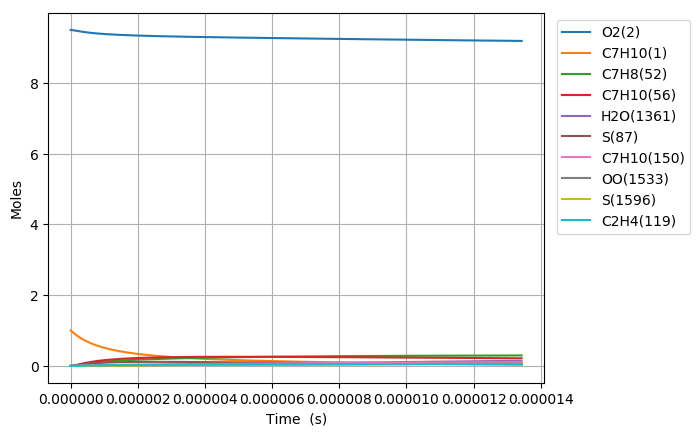

The table this chart was drawn from, first rows:
Time (s), Volume (m^3), N2, Ar, He, Ne, C7H10(1), O2(2), C7H10(21), C7H9(5), C7H11(22), S(68), C7H9O2(58), C7H10(18), C7H10(157), C7H9O2(57), S(82), S(87), C7H8(52), C7H10(150), C7H10(56), S(211), S(207), C7H8(271)
0.0, 0.2112, 76.95, 0.0, 0.0, 0.0, 1.0, 9.5, 0.0, 0.0, 0.0, 0.0, 0.0, 0.0, 0.0, 0.0, 0.0, 0.0, 0.0, 0.0, 0.0, 0.0, 0.0, 0.0
1.3591320626038973e-21, 0.2112, 76.95, 0.0, 0.0, 0.0, 1, 9.5, 4.4690929734537912e-17, 4.8053117921536258e-16, 4.8053083674362428e-16, 2.9456611240209723e-27, 2.9456332732745489e-27, 7.8629647742393891e-17, 7.5493278924758084e-26, 1.9278956044370028e-27, 1.0663664085995155e-39, 2.605218557821214e-44, 2.01326576754167e-31, 9.4944308112701349e-26, 5.5139399312782134e-30, 1.3957844286778783e-39, 1.614479190942799e-44, 1.7994943790738869e-47
3.805569775290912e-21, 0.2112, 76.95, 0.0, 0.0, 0.0, 1, 9.5, 1.2513460325670574e-16, 1.3454873017872208e-15, 1.3454863428725965e-15, 1.7791793188720189e-26, 1.779145030435369e-26, 2.2016301309870686e-16, 4.5597940370318954e-25, 1.1644489439336988e-26, 1.2659661847412523e-38, 3.0929160402581832e-43, 1.216012523586166e-30, 5.7346361974010793e-25, 3.3304197184594135e-29, 1.6569803066678205e-38, 1.9167092544419687e-43, 2.1363597268123506e-46
8.698445200664943e-21, 0.2112, 76.95, 0.0, 0.0, 0.0, 1, 9.5, 2.8602195030103988e-16, 3.0753995468677634e-15, 3.0753973550923373e-15, 8.5659825481032645e-26, 8.5656395644600502e-26, 5.0322974149134858e-16, 2.1953445360967258e-24, 5.6063204005090524e-26, 1.2428822406320298e-37, 3.0366435586344506e-42, 5.8545768518761028e-30, 2.7609804610082312e-24, 1.6034537319667662e-28, 1.6266319676342994e-37, 1.881835577723085e-42, 2.0974906481735921e-45
1.8484196051413002e-20, 0.2112, 76.95, 0.0, 0.0, 0.0, 1, 9.5, 6.0779664438970185e-16, 6.535224036776158e-15, 6.5352193793789991e-15, 3.7409896269385906e-25, 3.7406835402650331e-25, 1.0693631889966956e-15, 9.5876462680801384e-24, 2.4484273998681229e-25, 1.0992247900855918e-36, 2.6858769386936515e-41, 2.5568475246383324e-29, 1.2057926934918793e-23, 7.0027037122176532e-28, 1.4383799023136196e-36, 1.6644605954934885e-41, 1.8552067248926527e-44
3.805569775290912e-20, 0.2112, 76.95, 0.0, 0.0, 0.0, 1, 9.5, 1.2513460325670008e-15, 1.3454873015582278e-14, 1.3454863427341047e-14, 1.5617895274446805e-24, 1.561531135398717e-24, 2.2016300468876493e-15, 4.0026535087629573e-23, 1.0221702334823282e-24, 9.2381249931644827e-36, 2.2576414442640256e-40, 1.0674335098249615e-28, 5.0339470402805861e-23, 2.9234909511086199e-27, 1.2084437421628836e-35, 1.399076626035249e-40, 1.5594130367098628e-43
7.719870115590137e-20, 0.2112, 76.95, 0.0, 0.0, 0.0, 1, 9.5, 2.5384448089214988e-15, 2.7294170969152566e-14, 2.7294151520820037e-14, 6.3804198167459226e-24, 6.3782971163829317e-24, 4.4661636141906273e-15, 1.6352145004343775e-22, 4.1758988596515059e-24, 7.5714787510543625e-35, 1.8509508756197537e-39, 4.3608141820623259e-28, 2.0565315425539437e-22, 1.1943414444893135e-26, 9.8977064090916077e-35, 1.1470429619116639e-39, 1.2785010230107655e-42
1.5548470796188585e-19, 0.2112, 76.95, 0.0, 0.0, 0.0, 1, 9.5, 5.1126423616300948e-15, 5.4972766860131035e-14, 5.4972727697997602e-14, 2.5790677022538434e-23, 2.577347377794263e-23, 8.9952301548811337e-15, 6.6097979637693718e-22, 1.6879650293103619e-23, 6.1275437228965171e-34, 1.4989480194020637e-38, 1.7627108153647722e-27, 8.3128286832025222e-22, 4.8277190757821998e-26, 7.9995185213252508e-34, 9.288977038431992e-39, 1.0353632754046499e-41
3.120567215738548e-19, 0.2112, 76.95, 0.0, 0.0, 0.0, 1, 9.5, 1.0261037467045689e-14, 1.1032995857748525e-13, 1.1032988001323107e-13, 1.0370317784682067e-22, 1.0356472362073509e-22, 1.8053360860602475e-14, 2.6577702919720698e-21, 6.7872326879709434e-23, 4.92549547196679e-33, 1.2064837820161913e-37, 7.0877826581676555e-27, 3.3425513514283713e-21, 1.9412046059971206e-25, 6.4132585805930439e-33, 7.4764573066274976e-38, 8.3335043796000514e-41
6.252007487977927e-19, 0.2112, 76.95, 0.0, 0.0, 0.0, 1, 9.5, 2.0557827677870482e-14, 2.210443417541474e-13, 2.2104418448721139e-13, 4.1589612437773469e-22, 4.1478620528658228e-22, 3.6169612769423372e-14, 1.0658844392803421e-20, 2.7219835089429006e-22, 3.9420322487340533e-32, 9.6812726718265886e-37, 2.8425178518870543e-26, 1.3405121893880382e-20, 7.7850986846533011e-25, 5.1058575040966444e-32, 5.9991943051165834e-37, 6.6871124283505991e-40
1.2514888032456686e-18, 0.2112, 76.95, 0.0, 0.0, 0.0, 1, 9.5, 4.1151408099494487e-14, 4.4247310707819001e-13, 4.4247279280922562e-13, 1.6657537908224583e-21, 1.6568818661190649e-21, 7.2402078576713682e-14, 4.2690948216518901e-20, 1.0902128899987316e-21, 3.1419352290239667e-31, 7.7567994274132526e-36, 1.1384897879023974e-25, 5.3690376134380218e-20, 3.1181001514809406e-24, 4.0276479074202934e-31, 4.8063484557019735e-36, 5.3578274314642429e-39
2.5040649121414203e-18, 0.2112, 76.95, 0.0, 0.0, 0.0, 1, 9.5, 8.2338568942640224e-14, 8.8533063363216039e-13, 8.8533000694946828e-13, 6.6673561680873298e-21, 6.5966737518557876e-21, 1.448668581509736e-13, 1.708748438210287e-19, 4.36369039433174e-21, 2.489454652771142e-30, 6.210156338502064e-35, 4.5569261233488043e-25, 2.1490116804419268e-19, 1.2480526543349176e-23, 3.1277072293489494e-30, 3.8475091543890212e-35, 4.2895197067547197e-38
5.009217129932924e-18, 0.2112, 76.95, 0.0, 0.0, 0.0, 1, 9.5, 1.647128906285224e-13, 1.7710456705443488e-12, 1.7710444252148107e-12, 2.6678108707113781e-20, 2.6117964386238103e-20, 2.8979580914688661e-13, 6.8372031062465833e-19, 1.7460426804267283e-20, 1.951923789242662e-29, 4.9700129911465817e-34, 1.8233640019337447e-24, 8.5988253204981391e-19, 4.9938362287851852e-23, 2.360885836980518e-29, 3.0783893313235428e-34, 3.4329193951850101e-37
1.0019521565515931e-17, 0.2112, 76.95, 0.0, 0.0, 0.0, 1, 9.5, 3.2946153399864991e-13, 3.5424756809791531e-12, 3.5424732216849269e-12, 1.0672980178273532e-19, 1.0233403508176662e-19, 5.7965127859765505e-13, 2.735313336986233e-18, 6.9852926835091379e-20, 1.5008560505627513e-28, 3.9767663544960315e-33, 7.2946431965054883e-24, 3.4400735528797883e-18, 1.9978596293820987e-22, 1.6954130546971148e-28, 2.4619201472350198e-33, 2.7468570286468095e-36
2.0040130436681944e-17, 0.2112, 76.95, 0.0, 0.0, 0.0, 1, 9.5, 6.5895882073235709e-13, 7.0853354586606291e-12, 7.0853306543829086e-12, 4.2695391485094052e-19, 3.9309076012880872e-19, 1.159352487889189e-12, 1.0942038887656738e-17, 2.7943324901616153e-19, 1.1135338263995487e-27, 3.1817165122102162e-32, 2.9180946669477201e-23, 1.376128214734669e-17, 7.9920886030795964e-22, 1.1240335159708342e-27, 1.9677114629806681e-32, 2.1976941702659433e-35
4.008134817901397e-17, 0.2112, 76.95, 0.0, 0.0, 0.0, 1, 9.5, 1.3179533941735805e-12, 1.4171054113416634e-11, 1.4171044878810072e-11, 1.7078848486768657e-18, 1.4557632570299777e-18, 2.3187159924545874e-12, 4.376909705883499e-17, 1.117768893371573e-18, 7.7718978917000083e-27, 2.5454962073009792e-31, 1.1672852960278326e-22, 5.5046312678504839e-17, 3.1969652869196851e-21, 6.6764192589102639e-27, 1.5710345825243904e-31, 1.7582386357300739e-34
8.016378366367802e-17, 0.2112, 76.95, 0.0, 0.0, 0.0, 1, 9.5, 2.6359425409512633e-12, 2.8342488264534303e-11, 2.8342470763790767e-11, 6.8316759532202515e-18, 5.0617612310944619e-18, 4.6372873807110432e-12, 1.7507323530147134e-16, 4.4710899334277982e-18, 4.943296449003952e-26, 2.0364487593529686e-30, 4.6692356800128815e-22, 2.201812854110412e-16, 1.2788119598662553e-20, 3.508251170355026e-26, 1.2517526451282127e-30, 1.406624041126156e-33
1.6032865463300613e-16, 0.2112, 76.95, 0.0, 0.0, 0.0, 1, 9.5, 5.2719208340875731e-12, 5.6685346153908962e-11, 5.6685312278270358e-11, 2.7326962401044635e-17, 1.597605382793007e-17, 9.2738079524196859e-12, 7.0024636413713403e-16, 1.7883929596587958e-17, 2.7939227165898224e-25, 1.6291838769299228e-29, 1.8677129172735483e-21, 8.8066656381623966e-16, 5.1152987007459885e-20, 1.6562071936589839e-25, 9.9334139848238607e-30, 1.1253122057410999e-32
2.4049352560233425e-16, 0.2112, 76.95, 0.0, 0.0, 0.0, 1, 9.5, 7.9078991268048271e-12, 8.5028195018770629e-11, 8.5028143537280804e-11, 5.8069940397372224e-17, 2.9204696459973027e-17, 1.3909706595180376e-11, 1.4879491256936419e-15, 3.8002565776444236e-17, 6.7067015596775066e-25, 4.6584728645165629e-29, 3.9689013438371055e-21, 1.871322881067435e-15, 1.087004070920084e-19, 3.7081868243980487e-25, 2.8272033723483634e-29, 3.217698791539948e-32
3.2065839657166233e-16, 0.2112, 76.95, 0.0, 0.0, 0.0, 1, 9.5, 1.0543877419103026e-11, 1.1337103572714277e-10, 1.1337096454083478e-10, 9.9060597260185131e-17, 4.3880066485589665e-17, 1.8544983582052849e-11, 2.5381463158042712e-15, 6.4826597636641895e-17, 1.2297471509453398e-24, 9.8261112910356314e-29, 6.7704886657065886e-21, 3.1921059625179506e-15, 1.8543037433022911e-19, 6.508664424269189e-25, 5.9384357458094069e-29, 6.7870689719796012e-32
4.809881385103185e-16, 0.2112, 76.95, 0.0, 0.0, 0.0, 1, 9.5, 1.5815834002715921e-11, 1.7005669951879718e-10, 1.7005658247905367e-10, 2.0509254654900011e-16, 7.5109738423941243e-17, 2.7814079403760064e-11, 5.2544899038441444e-15, 1.3421057163152761e-16, 2.7492843599179917e-24, 2.6838368376019366e-28, 1.4017456105065979e-20, 6.60832216266581e-15, 3.8391055673059834e-19, 1.3867149768963238e-24, 1.6107228810872714e-28, 1.8537617288097217e-31
6.413178804489748e-16, 0.2112, 76.95, 0.0, 0.0, 0.0, 1, 9.5, 2.1087790584787799e-11, 2.2674233669699995e-10, 2.2674216270440675e-10, 3.4880876062369874e-16, 1.0828200150160656e-16, 3.7080891403724329e-11, 8.9358269024760842e-15, 2.2824934914311624e-16, 4.9012790170829463e-24, 5.6155213406230325e-28, 2.3840038679415198e-20, 1.1238164700647732e-14, 6.5293176505463029e-19, 2.3979562624744595e-24, 3.3494720449834859e-28, 3.8786926203924231e-31
8.016476223876311e-16, 0.2112, 76.95, 0.0, 0.0, 0.0, 1, 9.5, 2.6359747165208592e-11, 2.8342794661873023e-10, 2.834277025232027e-10, 5.3290088795519077e-16, 1.4228034923153889e-16, 4.6345258216285438e-11, 1.3650850440994117e-14, 3.4870131064190533e-16, 7.7340282709926993e-24, 1.022290764202692e-27, 3.6422207798953364e-20, 1.7168025659332336e-14, 9.9753261223466934e-19, 3.7042371011588978e-24, 6.0596149858190334e-28, 7.0610150095558557e-31
1.1223071062649436e-15, 0.2112, 76.95, 0.0, 0.0, 0.0, 1, 9.5, 3.6903660320993197e-11, 3.967990852624481e-10, 3.9679865840359233e-10, 1.0247484884277704e-15, 2.1054355615102245e-16, 6.4866514267666892e-11, 2.6245297049357657e-14, 6.7048577272097754e-16, 1.548666086642603e-23, 2.6991894380451207e-27, 7.0038639571441196e-20, 3.3007462432961422e-14, 1.9182204885742553e-18, 7.2202537651165271e-24, 1.5732557904312336e-27, 1.8643168866645125e-30
1.4429665901422562e-15, 0.2112, 76.95, 0.0, 0.0, 0.0, 1, 9.5, 4.7447573470071849e-11, 5.1017011640475731e-10, 5.1016945017281596e-10, 1.680582794030478e-15, 2.7900075106775968e-16, 8.3377864518153751e-11, 4.3034552469654185e-14, 1.0995077815830977e-15, 2.6006611817172327e-23, 5.5961677562350331e-27, 1.1486319877845912e-19, 5.4122510828433466e-14, 3.1458768759603937e-18, 1.1934137021546449e-23, 3.2129275489627581e-27, 3.8651956922684131e-30
2.084285557896881e-15, 0.2112, 76.95, 0.0, 0.0, 0.0, 1, 9.5, 6.8535399748114143e-11, 7.3691185709137882e-10, 7.3691054145113496e-10, 3.4841382037863945e-15, 4.1576822994601778e-16, 1.2037092941442675e-10, 8.9184169374774366e-14, 2.2790871148177422e-15, 5.5346796042316876e-23, 1.6815335873674135e-26, 2.3813192189394638e-19, 1.1216269007674137e-13, 6.5219642761955405e-18, 2.495352042139469e-23, 9.3253818366049409e-27, 1.1613787852313493e-29
3.3669234934061307e-15, 0.2112, 76.95, 0.0, 0.0, 0.0, 1, 9.5, 1.1071105222373943e-10, 1.1903940524452571e-09, 1.1903907550095281e-09, 9.058753966021096e-15, 6.8920117564418857e-16, 1.9423896531165974e-10, 2.3169353274623348e-13, 5.9235287983638304e-15, 1.4722710095283248e-22, 7.2298674041613954e-26, 6.191464001569122e-19, 2.9138994143813995e-13, 1.6957199200277939e-17, 6.5349167687208893e-23, 3.7271873625520251e-26, 4.9931299857664875e-29
4.6495614289153805e-15, 0.2112, 76.95, 0.0, 0.0, 0.0, 1, 9.5, 1.5288670459208633e-10, 1.6438745341422909e-09, 1.6438683432878492e-09, 1.7256658748128785e-14, 9.6259294244668364e-16, 2.6795008528371117e-10, 4.4105199038147762e-13, 1.1280550699868881e-14, 2.8337308694656214e-22, 1.8683907155601186e-25, 1.1794620937525807e-18, 5.5469012045888053e-13, 3.2303139489193912e-17, 1.2487469463212554e-22, 9.1155011085237385e-26, 1.2902949926090198e-28
5.932199364424631e-15, 0.2112, 76.95, 0.0, 0.0, 0.0, 1, 9.5, 1.9506235685315529e-10, 2.097353303698455e-09, 2.0973433063423854e-09, 2.8077796277197402e-14, 1.2359898180485183e-15, 3.4150498472610461e-10, 7.1712434057226709e-13, 1.8348590564174822e-14, 4.6378380361251032e-22, 3.813035806804808e-25, 1.9190779196005045e-18, 9.0189319030158715e-13, 5.2559754691362175e-17, 2.035126505492393e-22, 1.7693382626309419e-25, 2.63312535004636e-28
7.214837299933881e-15, 0.2112, 76.95, 0.0, 0.0, 0.0, 1, 9.5, 2.3723800900694649e-10, 2.5508303627267748e-09, 2.5508156442265134e-09, 4.1522113185909525e-14, 1.5093885783635291e-15, 4.1490430946029557e-10, 1.0597715411577819e-12, 2.712603859437091e-14, 6.8845835498699528e-22, 6.772582029574431e-25, 2.8379930869284479e-18, 1.3328242841870827e-12, 7.7727022302778637e-17, 3.0124505367111685e-22, 2.9958736956895068e-25, 4.6766431977158885e-28
9.78011317095238e-15, 0.2112, 76.95, 0.0, 0.0, 0.0, 1, 9.5, 3.2158931299269629e-10, 3.4577793551634051e-09, 3.4577524446742894e-09, 7.6280094430113559e-14, 2.056183519804002e-15, 5.6123829970619723e-10, 1.9442779858647511e-12, 4.9803203869563853e-14, 1.2705957456075981e-21, 1.6536107167090785e-24, 5.2137190100733364e-18, 2.4452259874158039e-12, 1.4279344475805825e-16, 5.5392667977242688e-22, 6.6871290676386892e-25, 1.14175163226706e-27
1.234538904197088e-14, 0.2112, 76.95, 0.0, 0.0, 0.0, 1, 9.5, 4.0594061654933684e-10, 4.3647215243274871e-09, 4.3646787450439812e-09, 1.2153018974774699e-13, 2.602976328732208e-15, 7.0695628379771418e-10, 3.0934651642519134e-12, 7.9299172688595597e-14, 2.0297782916784417e-21, 3.2889072604602987e-24, 8.3066345865721683e-18, 3.8905040646760161e-12, 2.2750225514553639e-16, 8.8277576948127927e-22, 1.2233456352717801e-24, 2.2706445532229264e-27
1.491066491298938e-14, 0.2112, 76.95, 0.0, 0.0, 0.0, 1, 9.5, 4.9029191967686917e-10, 5.2716568837555225e-09, 5.2715945457683191e-09, 1.7727196648045375e-13, 3.1497594421467972e-15, 8.5206207609732363e-10, 4.5061753976607299e-12, 1.1560041613900826e-13, 2.9659986990895588e-21, 5.7653513001325427e-24, 1.2116734406697429e-17, 5.667202558363736e-12, 3.3185329746583454e-16, 1.2876412020142786e-21, 1.9797169842148652e-24, 3.9799943921364055e-27
1.747594078400788e-14, 0.2112, 76.95, 0.0, 0.0, 0.0, 1, 9.5, 5.7464322237529448e-10, 6.1785854468181014e-09, 6.1784998472746207e-09, 2.4350499738263922e-13, 3.6965455978835474e-15, 9.9655886364084974e-10, 6.1812687766386186e-12, 1.5869355091873875e-13, 4.0792497465445588e-21, 9.2636859268697494e-24, 1.6644013246553872e-17, 7.7738878584866046e-12, 4.5584642063718125e-16, 1.7683734830807416e-21, 2.9449209084160276e-24, 6.3943892853979588e-27
2.004121665502638e-14, 0.2112, 76.95, 0.0, 0.0, 0.0, 1, 9.5, 6.5899452464461375e-10, 7.0855072265375917e-09, 7.0853946499785722e-09, 3.2022886683351531e-13, 4.2433171097748514e-15, 1.1404494230680508e-09, 8.1176419822026736e-12, 2.0856557237158944e-13, 5.3695244413937761e-21, 1.3960039846424241e-23, 2.188846606966479e-17, 1.0209172373215275e-11, 5.9948147880067639e-16, 2.3248273479548451e-21, 4.1212425880015553e-24, 9.6351790582212694e-27
2.260649252604488e-14, 0.2112, 76.95, 0.0, 0.0, 0.0, 1, 9.5, 7.4334582648482801e-10, 7.9924222356294023e-09, 7.9922789542886685e-09, 4.0744316640514551e-13, 4.7900929548700911e-15, 1.2837364050078526e-09, 1.0314217948246681e-11, 2.6520374613324291e-13, 6.8368158677264563e-21, 2.0027367602885225e-23, 2.7850087910738144e-17, 1.2971701527728283e-11, 7.627583281842187e-16, 2.9568605511111559e-21, 5.5102828307079799e-24, 1.3821468339412951e-26
2.5171768397063382e-14, 0.2112, 76.95, 0.0, 0.0, 0.0, 1, 9.5, 8.2769712789593829e-10, 8.8993304868671498e-09, 8.8991527606153352e-09, 5.0514748574469193e-13, 5.3368575291291285e-15, 1.4264224999359606e-09, 1.2769919388531438e-11, 3.2859531422503494e-13, 8.4811171242303052e-21, 2.7639249736293311e-23, 3.4528873755151634e-17, 1.6060120470344915e-11, 9.456768236640323e-16, 3.6643305832657608e-21, 7.1143761150368938e-24, 1.9072755416664429e-26
2.7737044268081882e-14, 0.2112, 76.95, 0.0, 0.0, 0.0, 1, 9.5, 9.1204842887794532e-10, 9.8062319931710464e-09, 9.8060160693757426e-09, 6.1334140774307039e-13, 5.8836392799093027e-15, 1.5685104311697414e-09, 1.548365445883285e-11, 3.9872732800387659e-13, 1.0302421124143913e-20, 3.6972108235534801e-23, 4.1924818503567853e-17, 1.9473056040499811e-11, 1.1482368176721518e-15, 4.4470928053417806e-21, 8.9357965239352464e-24, 2.5510464868378329e-26
3.286759601011888e-14, 0.2112, 76.95, 0.0, 0.0, 0.0, 1, 9.5, 1.0807510295546551e-09, 1.1620014822580258e-08, 1.1619711195859696e-08, 8.6119639808067193e-13, 6.9771505801627484e-15, 1.8509019944429416e-09, 2.1680900011652147e-11, 5.5916119350042894e-13, 1.4476009493942263e-20, 6.1504802400510398e-23, 5.886816457241257e-17, 2.7267037115751524e-11, 1.6122807179340917e-15, 6.2379185633584664e-21, 1.3230689971999392e-23, 4.2429444140834449e-26
3.7485092577952183e-14, 0.2112, 76.95, 0.0, 0.0, 0.0, 1, 9.5, 1.2325833686961721e-09, 1.3252396430709438e-08, 1.3252000912196674e-08, 1.1201361531512436e-12, 7.961303249454298e-15, 2.1030341706827215e-09, 2.8130056618117929e-11, 7.2647472854632365e-13, 1.8837518033634584e-20, 9.1240088809733881e-23, 7.6569808876018215e-17, 3.537783474480445e-11, 2.0970926872743734e-15, 8.1057170828405401e-21, 1.7839127149833082e-23, 6.2931362481398372e-26
4.2102589145785483e-14, 0.2112, 76.95, 0.0, 0.0, 0.0, 1, 9.5, 1.3844157064474112e-09, 1.488475638515506e-08, 1.488425662288956e-08, 1.4130557513120995e-12, 8.9454613454109616e-15, 2.3532674116357856e-09, 3.5398520283832559e-11, 9.1542745613250705e-13, 2.3772406379753807e-20, 1.2929374889182175e-22, 9.6594969781412597e-17, 4.4519035906589457e-11, 2.6455408453225931e-15, 1.0215229914756934e-20, 2.3148892761030577e-23, 8.9162506697526908e-26
4.6720085713618783e-14, 0.2112, 76.95, 0.0, 0.0, 0.0, 1, 9.5, 1.5362480428083784e-09, 1.6517094760221647e-08, 1.6516478330357789e-08, 1.7399527735333973e-12, 9.9295771126026072e-15, 2.6016160056186954e-09, 4.348012579487739e-11, 1.1259451196293924e-12, 2.9280633799381553e-20, 1.7669254772721834e-22, 1.1894361821253933e-16, 5.4682886904942935e-11, 3.2576243496583052e-15, 1.256562759704455e-20, 2.9157544074735804e-23, 1.218277936776655e-25
5.1337582281452083e-14, 0.2112, 76.95, 0.0, 0.0, 0.0, 1, 9.5, 1.6880803777790799e-09, 1.814941162985109e-08, 1.8148666037019663e-08, 2.1008248018974985e-12, 1.0913682119870733e-14, 2.8480941468220998e-09, 5.2368756806748038e-11, 1.357953745723304e-12, 3.5362159431810992e-20, 2.3446357350504936e-22, 1.4361572521205092e-16, 6.5861695504434042e-11, 3.9333423612074428e-15, 1.5156083832268165e-20, 3.5862951050577781e-23, 1.6163186691213628e-25
6.057257541711868e-14, 0.2112, 76.95, 0.0, 0.0, 0.0, 1, 9.5, 1.9917450435497076e-09, 2.1413981147734622e-08, 2.1412939457607007e-08, 2.9244841959594853e-12, 1.2881878118293022e-14, 3.3354953727765221e-09, 7.2542830165011838e-11, 1.8861489319295644e-12, 4.9244941950904806e-20, 3.852383164730655e-22, 1.9993019945808568e-16, 9.1233668359776743e-11, 5.4756785599566972e-15, 2.1053877266104033e-20, 5.1355204776937523e-23, 2.6547778479546789e-25
6.980756855278528e-14, 0.2112, 76.95, 0.0, 0.0, 0.0, 1, 9.5, 2.2954097037593394e-09, 2.4678465526135379e-08, 2.4677076904012729e-08, 3.8840145755027258e-12, 1.4850022389809271e-14, 3.8155825770786294e-09, 9.5872673614738516e-11, 2.4994257131074974e-12, 6.5420427347405319e-20, 5.8985589191253708e-22, 2.6553816266922773e-16, 1.2057450321615134e-10, 7.2725427795101994e-15, 2.7902049933939363e-20, 6.9607677356578121e-23, 4.063422187815519e-25
7.904256168845188e-14, 0.2112, 76.95, 0.0, 0.0, 0.0, 1, 9.5, 2.5990743584080216e-09, 2.7942865348503121e-08, 2.7941078395600587e-08, 4.9793965798734695e-12, 1.6818110776931732e-14, 4.2884655115014629e-09, 1.2231092743673036e-10, 3.1972006447660471e-12, 8.3888288924371394e-20, 8.5656733846036545e-22, 3.4043938654614349e-16, 1.5382463800841785e-10, 9.3239284012396613e-15, 3.5694084638616961e-20, 9.0601217287759855e-23, 5.8986832930013593e-25
9.751254795978508e-14, 0.2112, 76.95, 0.0, 0.0, 0.0, 1, 9.5, 3.2064036510227083e-09, 3.4471413638688816e-08, 3.4468673591754754e-08, 7.577638043434903e-12, 2.0754136840728933e-14, 5.2130493745648365e-09, 1.8432677408426557e-10, 4.8439313977189597e-12, 1.2769983421662528e-19, 1.6093264531658689e-21, 5.1812071125566875e-16, 2.318190197357971e-10, 1.41902376056381e-14, 5.4083897188607986e-20, 1.4073620795228296e-22, 1.1074738730627992e-24
1.1413553560398496e-13, 0.2112, 76.95, 0.0, 0.0, 0.0, 1, 9.5, 3.7529999953579126e-09, 4.0346823689615511e-08, 4.0343044497009499e-08, 1.0380473755381037e-11, 2.4296391003861961e-14, 6.0216039002408241e-09, 2.5031108456715522e-10, 6.6092013465674538e-12, 1.7496687518462111e-19, 2.5821640591967561e-21, 7.0981459762385072e-16, 3.1480434977352568e-10, 1.9440313611514211e-14, 7.3798268864359685e-20, 1.950436454033335e-22, 1.7758248246796474e-24
1.3075852324818484e-13, 0.2112, 76.95, 0.0, 0.0, 0.0, 1, 9.5, 4.299596321676306e-09, 4.6221968671112759e-08, 4.6216975209659949e-08, 1.3623167773892028e-11, 2.7838483086753536e-14, 6.8084497035761234e-09, 3.2566197779436159e-10, 8.6393531831126071e-12, 2.2965613656633364e-19, 3.8849957230024532e-21, 9.3161517130558296e-16, 4.0956958562420096e-10, 2.5514938083116781e-14, 9.647142669841344e-20, 2.5794350879246687e-22, 2.6701427952216452e-24
1.4738151089238472e-13, 0.2112, 76.95, 0.0, 0.0, 0.0, 1, 9.5, 4.8461926299781274e-09, 5.2096851843475563e-08, 5.2090465842526849e-08, 1.7305607295863264e-11, 3.1380419052896482e-14, 7.5741696731002619e-09, 4.1012798180126153e-10, 1.0931126612326304e-11, 2.9176571490525073e-19, 5.5663286138007124e-21, 1.1835211583303737e-15, 5.1579846296460816e-10, 3.2414074032712266e-14, 1.22066952512521e-19, 3.2933106248908926e-22, 3.8233241525188033e-24
1.640044985365846e-13, 0.2112, 76.95, 0.0, 0.0, 0.0, 1, 9.5, 5.3927889202636068e-09, 5.7971476426828038e-08, 5.7963516508400014e-08, 2.1427679548975059e-11, 3.4922200064321982e-14, 8.319330965542193e-09, 5.0346437700136296e-10, 1.348130151474869e-11, 3.6129370726893022e-19, 7.6747814817832543e-21, 1.4655313009652281e-15, 6.3318320961619493e-10, 4.0137684927760296e-14, 1.5054887689794595e-19, 4.0910173867405582e-22, 5.2682612955339678e-24
1.8062748618078447e-13, 0.2112, 76.95, 0.0, 0.0, 0.0, 1, 9.5, 5.9393851925329734e-09, 6.3845845601701218e-08, 6.3836127320041328e-08, 2.5989271788693745e-11, 3.846382492491964e-14, 9.0444855153252189e-09, 6.0543300934415663e-10, 1.6286697366197713e-11, 4.3823821119583088e-19, 1.0259085418905964e-20, 1.7776443574771659e-15, 7.6142431056257692e-10, 4.8685734684167713e-14, 1.8188167273349734e-19, 4.9715224403651774e-22, 7.0378435156059445e-24
1.9725047382498435e-13, 0.2112, 76.95, 0.0, 0.0, 0.0, 1, 9.5, 6.4859814467864439e-09, 6.9719962509510725e-08, 6.9708298390184629e-08, 3.0990271298372069e-11, 4.2005298099619409e-14, 9.7501704858326322e-09, 7.1580211368181993e-10, 1.9344172752136815e-11, 5.2259732468955332e-19, 1.3368083368005e-20, 2.1198591019395351e-15, 9.002302858062385e-10, 5.805818766078454e-14, 2.1603024976091413e-19, 5.9338106383845311e-22, 9.1649569815717929e-24
2.304964491133841e-13, 0.2112, 76.95, 0.0, 0.0, 0.0, 1, 9.5, 7.579173901246555e-09, 8.1467451896672472e-08, 8.1451321756769218e-08, 4.231004140382165e-11, 4.9087801443062769e-14, 1.1105208489685934e-08, 9.6084566966882562e-10, 2.6202989403073271e-11, 7.1355177480744761e-19, 2.1356088588173254e-20, 2.8945888290116399e-15, 1.2084099162562279e-09, 7.9276162895385149e-14, 2.9263654146851697e-19, 8.0997335893688609e-22, 1.4623305852075239e-23
2.604178268729439e-13, 0.2112, 76.95, 0.0, 0.0, 0.0, 1, 9.5, 8.5630470486483832e-09, 9.2039360321839211e-08, 9.2018540001128722e-08, 5.3999477175524834e-11, 5.5461541902658191e-14, 1.2263255862287121e-08, 1.2079144050313505e-09, 3.3207306364454482e-11, 9.1074967374629448e-19, 3.0832008343818346e-20, 3.6947813749364685e-15, 1.519136518781417e-09, 1.011914509552649e-13, 3.7086891478383213e-19, 1.0318826340296553e-21, 2.108842283295895e-23
2.9033920463250365e-13, 0.2112, 76.95, 0.0, 0.0, 0.0, 1, 9.5, 9.5469201376818757e-09, 1.0261049851833378e-07, 1.0258433523495119e-07, 6.7110840847276599e-11, 6.1834842086680932e-14, 1.3365939419414856e-08, 1.47887077311442e-09, 4.0981244432102102e-11, 1.1319413500344297e-18, 4.2772594844634827e-20, 4.592485027338694e-15, 1.8599054616058232e-09, 1.2577727085208617e-13, 4.5769811703361932e-19, 1.2787650236464904e-21, 2.9223234312105745e-23
3.202605823920634e-13, 0.2112, 76.95, 0.0, 0.0, 0.0, 1, 9.5, 1.0530793168348111e-08, 1.1318088345373673e-07, 1.1314870811465189e-07, 8.1643476099814946e-11, 6.8207607610983868e-14, 1.4415906150698803e-08, 1.7725726953325882e-09, 4.9507836147592212e-11, 1.3771157289694494e-18, 5.7466677623247696e-20, 5.5876931840326429e-15, 2.2292804068398673e-09, 1.5303343005601653e-13, 5.5293461815391359e-19, 1.5500719475432491e-21, 3.9219411375169648e-23
3.501819601516232e-13, 0.2112, 76.95, 0.0, 0.0, 0.0, 1, 9.5, 1.151466614064813e-08, 1.2375053172079923e-07, 1.2371165929634345e-07, 9.7596726915416849e-11, 7.4580155305716998e-14, 1.541567606070304e-08, 2.0879328571935505e-09, 5.877048846934041e-11, 1.6462617405189033e-18, 7.5204227667930957e-20, 6.6803993944060149e-15, 2.6258938907878491e-09, 1.8295974027860059e-13, 6.5639307039517286e-19, 1.8452658618985805e-21, 5.1268591012113606e-23
3.8010333791118295e-13, 0.2112, 76.95, 0.0, 0.0, 0.0, 1, 9.5, 1.2498539054582911e-08, 1.3431945954760892e-07, 1.3427318943583627e-07, 1.1496993757728445e-10, 8.0951662518427802e-14, 1.6367648716061062e-08, 2.423915946323786e-09, 6.8752974157733991e-11, 1.9393683209009565e-18, 9.6276351486146287e-20, 7.8705973559793687e-15, 3.0484438503441864e-09, 2.1555601737511406e-13, 7.6789221209272989e-19, 2.1638224877940299e-21, 6.5562376546831656e-23
4.100247156707427e-13, 0.2112, 76.95, 0.0, 0.0, 0.0, 1, 9.5, 1.3482411910153386e-08, 1.4488768280182574e-07, 1.4483329918863634e-07, 1.3376245267216684e-10, 8.7324415949469257e-14, 1.7274109328985947e-08, 2.7795359546524588e-09, 7.9439423290248522e-11, 2.2564244082141769e-18, 1.2097528401798554e-19, 9.1582809110298003e-15, 3.4956902300785457e-09, 2.5082208124862668e-13, 8.8725477288794524e-19, 2.505227637091053e-21, 8.2292337159269703e-23
... 901 more rows
